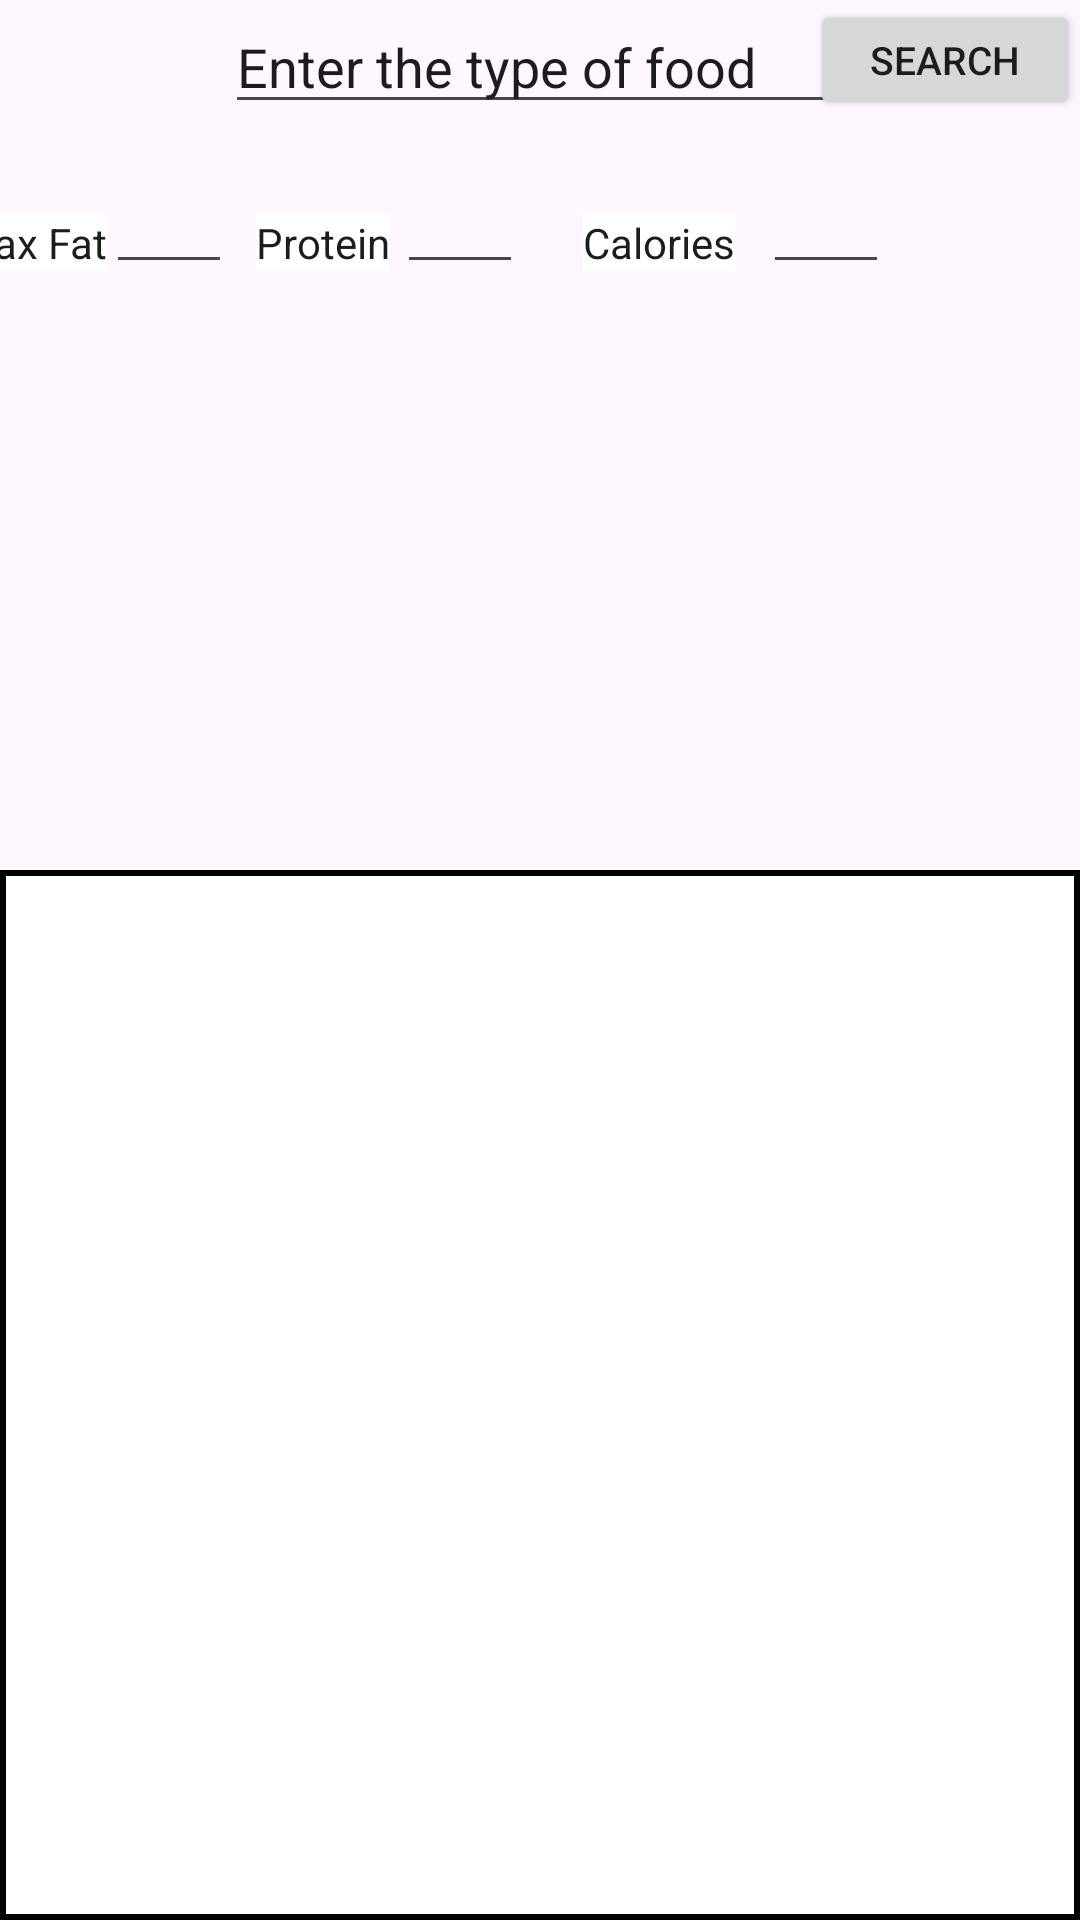

Reconstruct the res/layout file that produces this screen, plus the resources it refers to.
<!-- AndroidManifest.xml: application theme Theme.FeedFindr -->
<!-- res/layout/activity_main.xml -->
<?xml version="1.0" encoding="utf-8"?>
<androidx.constraintlayout.widget.ConstraintLayout xmlns:android="http://schemas.android.com/apk/res/android"
    xmlns:app="http://schemas.android.com/apk/res-auto"
    xmlns:tools="http://schemas.android.com/tools"
    android:layout_width="match_parent"
    android:layout_height="match_parent"
    tools:context=".MainActivity">

    <EditText
        android:id="@+id/query"
        android:layout_width="wrap_content"
        android:layout_height="wrap_content"
        android:ems="10"
        android:inputType="text"
        android:text="Enter the type of food"
        app:layout_constraintStart_toStartOf="parent"
        app:layout_constraintEnd_toEndOf="parent"
        app:layout_constraintTop_toTopOf="parent"
         />

    <Button
        android:id="@+id/serachBtn"
        android:layout_width="90dp"
        android:layout_height="40dp"
        android:layout_marginStart="300dp"
        android:text="Search"
        android:textSize="13sp"
        app:layout_constraintEnd_toEndOf="parent"
        app:layout_constraintHorizontal_bias="1.0"
        app:layout_constraintLeft_toRightOf="@id/query"
        app:layout_constraintStart_toStartOf="parent"
        tools:layout_editor_absoluteY="5dp" />

    <EditText
        android:id="@+id/maxfat_title"
        android:layout_width="wrap_content"
        android:layout_height="wrap_content"
        android:layout_marginTop="30dp"
        android:layout_marginStart="-90dp"
        android:background="@color/white"
        android:textSize="14sp"
        android:text="Max Fat"
        app:layout_constraintStart_toStartOf="@id/query"
        app:layout_constraintTop_toBottomOf="@id/query" />

    <EditText
        android:id="@+id/maxfat"
        android:layout_width="wrap_content"
        android:layout_height="wrap_content"
        android:layout_marginTop="20dp"
        android:layout_marginStart="-40dp"
        android:textSize="12sp"
        android:ems="3"
        android:inputType="text"
        android:text=""
        app:layout_constraintStart_toStartOf="@id/query"
        app:layout_constraintTop_toBottomOf="@id/query" />


    
    <EditText
        android:id="@+id/maxprotein_title"
        android:layout_width="wrap_content"
        android:layout_height="wrap_content"
        android:layout_marginStart="8dp"
        android:background="@color/white"
        android:textSize="14sp"
        android:text="Protein"
        app:layout_constraintStart_toEndOf="@id/maxfat"
        app:layout_constraintTop_toTopOf="@id/maxfat_title" />

    <EditText
        android:id="@+id/maxprotein"
        android:layout_width="wrap_content"
        android:layout_height="wrap_content"
        android:layout_marginStart="55dp"
        android:textSize="12sp"
        android:ems="3"
        android:inputType="text"
        android:text=""
        app:layout_constraintStart_toEndOf="@id/maxfat"
        app:layout_constraintTop_toTopOf="@id/maxfat" />

    
    <EditText
        android:id="@+id/maxcalories_title"
        android:layout_width="wrap_content"
        android:layout_height="wrap_content"
        android:layout_marginStart="20dp"
        android:background="@color/white"
        android:textSize="14sp"
        android:text="Calories"
        app:layout_constraintStart_toEndOf="@id/maxprotein"
        app:layout_constraintTop_toTopOf="@id/maxfat_title" />

    <EditText
        android:id="@+id/maxcalories"
        android:layout_width="wrap_content"
        android:layout_height="wrap_content"
        android:layout_marginStart="80dp"
        android:textSize="12sp"
        android:ems="3"
        android:inputType="text"
        android:text=""
        app:layout_constraintStart_toEndOf="@id/maxprotein"
        app:layout_constraintTop_toTopOf="@id/maxfat" />

    <androidx.recyclerview.widget.RecyclerView
        android:id="@+id/results"
        android:layout_width="0dp"
        android:layout_height="350dp"
        android:background="@drawable/recycleborders"
        app:layout_constraintBottom_toBottomOf="parent"
        app:layout_constraintEnd_toEndOf="parent"
        app:layout_constraintHorizontal_bias="1.0"
        app:layout_constraintStart_toStartOf="parent"
        app:layout_constraintTop_toBottomOf="@id/serachBtn"
        app:layout_constraintVertical_bias="1.0" />

</androidx.constraintlayout.widget.ConstraintLayout>
<!-- resources referenced by this layout -->
<resources>
  <!-- drawable recycleborders (drawable) -->
  <shape xmlns:android="http://schemas.android.com/apk/res/android">
      <solid android:color="@android:color/white"/> 
      <stroke android:width="2dp" android:color="@android:color/black"/> 
  </shape>
  <style name="Theme.FeedFindr" parent="Base.Theme.FeedFindr" />
  <style name="Base.Theme.FeedFindr" parent="Theme.Material3.DayNight.NoActionBar">
          
          
      </style>
  <!-- not gathered from this repository: default colours our renderer supplied (Android Studio template values) -->
  <color name="white">#FFFFFFFF</color>
</resources>
